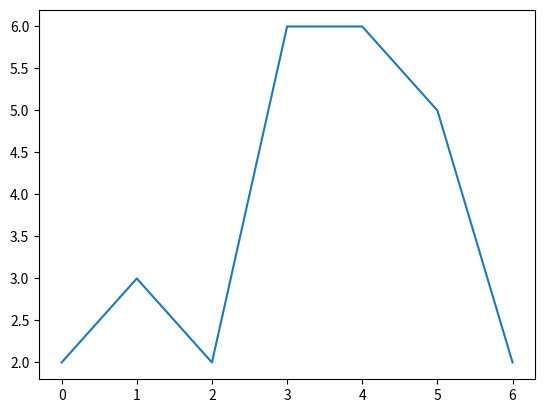

Write the Python code that produced this figure.
""" greeting.py"""
def greet(name="Sepp", greeting="Tschou"):
    print(greeting, name)

greet()
greet("Pascal")
greet("Kurt", "Hi")
greet(greeting="Hallo")
greet(name="Marc", greeting="Hallo")

"""printing.py"""
import matplotlib.pyplot as plt

def print_path(x_coords, y_coords):
    plt.plot(x_coords, y_coords)
    plt.show()

x_coords = [0, 1, 2, 3, 4, 5, 6]
y_coords = [2, 3, 2, 6, 6, 5, 2]
print_path(x_coords, y_coords)


"""list_and_dict.py"""
values = [2, 5, -3, 1, 99, 0, 8]
result = values[2:5]
print(result) # [-3, 1, 99]
result = values[:3]
print(result) # [2, 5, -3]
result = values[2:]
print(result) # [-3, 1, 99, 0, 8]
result = values[2::2]
print(result) # [-3, 99, 8]

d = {"one":1, "two":2, "three":3}
d["five"] = 5
d["one"] = 0.5

print(d) # {'one': 0.5, 'two': 2, 'three': 3, 'five': 5}
print(d["two"]) # 2

""" Schleifen (Start) """

values = [1,2,3] # Python Liste mit 3 Werten
# Ausgeben der Liste:
for val in values:
    print(val)

# 2 Verschachtelte Schleifen
# 1 Validation of parameter via grid search -> ERHALTE X*Y MODELLLE und bewerte diese jeweils!!
for x in [0.0001, 0.001, 0.01, 0.1]:
    for y in [3, 4, 5, 6, 7, 8, 9, 10]:
        print(x, y)

    # z.B Definiere einen DecisionTree für jede Kombination aus x und y



# Verschachtelte Range Schleifen
for x in range(15, 26, 1): # von 15 bis 25
    for y in range(10, 21, 1): # von 10 bis 20
        print(x, y)

""" Schleifen (Ende)"""

